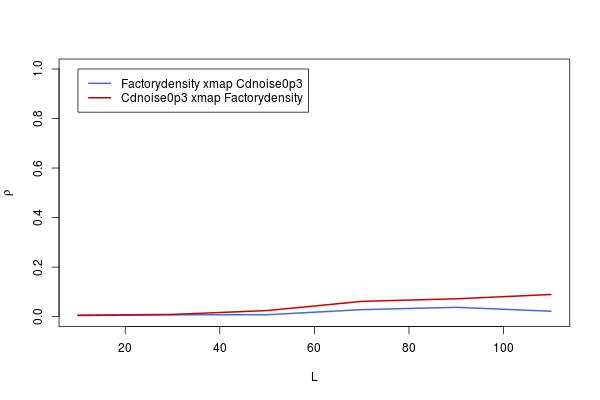

The data file committed next to this chart (first rows):
, lib_sizes, x_xmap_y_means, y_xmap_x_means, x_xmap_y_Sig, y_xmap_x_Sig, x_xmap_y_upper, x_xmap_y_lower, y_xmap_x_upper, y_xmap_x_lower
10, 10, 0.004253, 0.005907, 0.4569, 0.4403, 0.08113, -0.07267, 0.08277, -0.07103
30, 30, 0.007379, 0.009014, 0.4255, 0.4093, 0.08423, -0.06956, 0.08586, -0.06794
50, 50, 0.007791, 0.02468, 0.4214, 0.265, 0.08464, -0.06915, 0.1014, -0.05232
70, 70, 0.02823, 0.06173, 0.2362, 0.05795, 0.1049, -0.04877, 0.138, -0.01525
90, 90, 0.03774, 0.07212, 0.1683, 0.03306, 0.1143, -0.03927, 0.1482, -0.004806
110, 110, 0.02194, 0.08947, 0.2883, 0.01127, 0.09868, -0.05505, 0.1652, 0.01265
